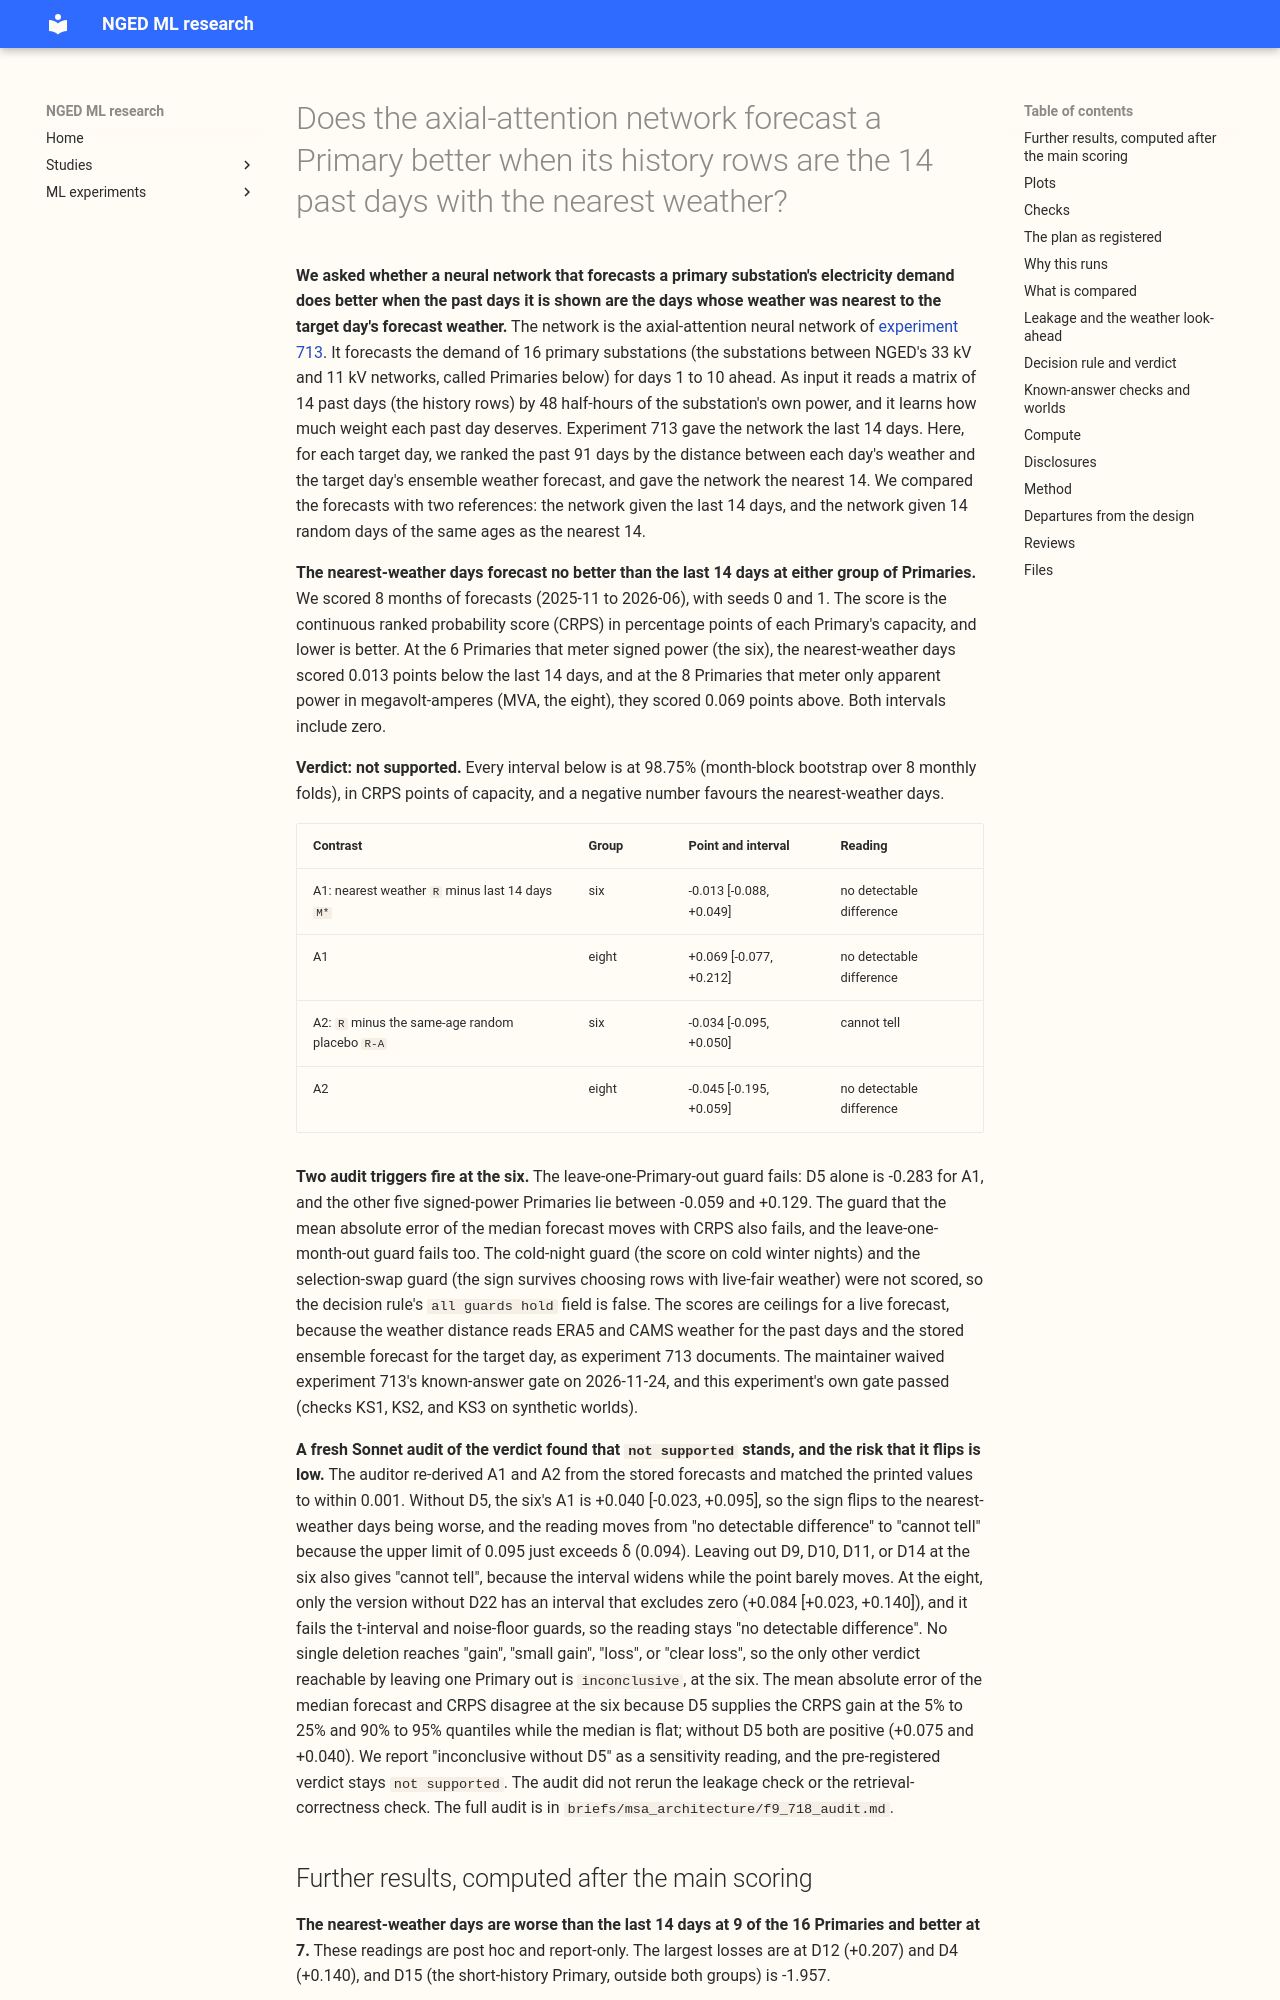

repository: openclimatefix/nged-ml-research · page: ml-experiments/00718-msa-similar-day-retrieval-part-1-weather-distance/result/index.html · generator: mkdocs

---
id: "00718"
slug: msa-similar-day-retrieval-part-1-weather-distance
title: >-
  Does the axial-attention network forecast a Primary better when its history rows are the
  14 past days with the nearest weather?
theme: lagged-power-and-error-correction
also_relevant_to:
  - weather-products-and-blending
status: finished
kind: other
protocol: demand-v2
size: >-
  Complex. (1) It stores per-row forecasts and network weights for about 70 fits (part 1 of two);
  (2) more than one retrieval rule defensibly tests the hypothesis, so a second experiment tests the
  second rule; (3) it copies training code from experiment 713, and the callers of that code cannot
  be listed without searching the repository; (4) it touches no serving path or degradation rule;
  (5) it changes no contract. Full set of reviews: plan, code (Opus, each new script, twice), results,
  write-up, prose.
hypothesis: >-
  The 14 blocks of the last 91 days whose weather is nearest to the target day's forecast weather let
  the axial-attention demand network of experiment 713 forecast days 2 to 10 with a lower continuous
  ranked probability score (CRPS) than the last 14 days, because attention can weight the rows that
  match the target day.
prediction: >-
  Written before any fit. A1 (R minus M*) lies between -0.06 and +0.16 points of capacity at the
  six signed-MW Primaries and between -0.16 and +0.25 at the eight MVA-only Primaries, and A2 (R
  minus R-A) is below zero in both groups. The predicted verdict is `inconclusive` or `not
  supported`. The prediction fails if A1 lies outside those ranges, or if A2 is at or above zero in
  a group.
decision_rule: >-
  Two counted contrasts, A1 (R minus M*) and A2 (R minus R-A), each at the six and at the eight, so
  four counted readings, each read at 98.75% from a month-block bootstrap, with experiment 713's
  three guards (a t interval on the 8 monthly differences, the same sign for each seed alone, and
  the noise floor). The smallest gain worth porting is 0.02 points of capacity. A group reads "clear
  loss", "loss", "gain", "small gain", "no detectable difference", or "cannot tell" by the table in
  the section "Decision rule and verdict", and the verdict follows experiment 713's table with A1 in
  place of H1 and A2 in place of H2. "Harmful placebo" means that R-A minus M* reads "loss" or "clear
  loss" in a group. If both parts of F9 end `inconclusive` and the point estimates of A1 and B1 are
  at or above zero in both groups, the line closes as for `not supported`. Every verdict, headline,
  and take-home message states that experiment 713's known-answer gate was waived and that every
  score is a ceiling for a live forecast.
benchmark: >-
  M* (experiment 713's selected arm, M1, stored seeds 0 and 1 of the screen folds); P (experiment
  713's placebo of 14 random blocks of ages 16 to 379); the Candidate (P7+D50 of experiment 667); the
  month-by-half-hour climatology; the manual heuristic and BG2 where stored rows cover the scored
  keys.
row_set_id: backtest_2025_11_to_2026_06_daily_12utc_before_holdout
metric: >-
  CRPS in points of capacity on leads from 24 h up to but not including 240 h after the 12:00 UTC
  origin, with the mean absolute error of the median forecast normalised by capacity beside it; q01
  and q99 pinball loss; cold winter nights; the read-out weights by age; the four load-shift
  scenarios.
verdict: not supported
best_arm: >-
  `M*` (the last 14 days) is not beaten. `R` (the 14 nearest-weather days of the past 91) minus `M*`
  is -0.013 points of capacity at the six signed-MW Primaries (98.75% interval -0.088 to +0.049)
  and +0.069 at the eight MVA-only Primaries (-0.077 to +0.212).
headline: >-
  Choosing the 14 history rows by the weather distance to the target day's ensemble forecast, from
  the past 91 days, forecasts no better than the last 14 days: -0.013 points of capacity at the six
  signed-MW Primaries and +0.069 at the eight MVA-only Primaries, with both intervals including
  zero. Two audit triggers fire at the six (one Primary, D5, drives the point estimate), the
  cold-night and selection-swap guards are unread, and the scores are ceilings for a live forecast.
lessons: >-
  A plain mean of the nearest-weather rows was no better than a plain mean of the last 14 days in
  the exploration, and the attention neural network is no better either. The nearest-weather rows
  forecast worse than the mixture of experiment 719 by 0.04 to 0.11 points. Masking the history rows
  raises the error by 0.3 points, so the network relies on them. The stored data do not show reverse
  flow explaining the eight's wider spread, because D8's contribution is small. The attention-over-
  history stop-rule count was exceeded, so both parts printed every Primary.
take_home_message: >-
  Picking the demand network's history days by how closely their weather matches the forecast for
  the target day did not improve the forecast over simply using the last 14 days, at either group
  of substations. The nearest-weather days also forecast worse than the mixture of recent,
  same-weekday, and weather-matched days of experiment 719. In this experiment, weather distance
  alone selected history rows that forecast no better than the last 14 days. The cold-night and
  selection-swap checks remain unread.
production_status: not-for-production
adopted_in: none
advice:
  - >-
    In this experiment, the 14 nearest-weather days of the past 91 did not forecast better than the
    last 14 days at 16 Primaries, so do not expect a gain from weather distance alone (A1, A2).
  - >-
    Check which Primary drives a group's point estimate before reading it: D5 alone moves the six's
    A1 (leave-one-Primary-out guard).
---
